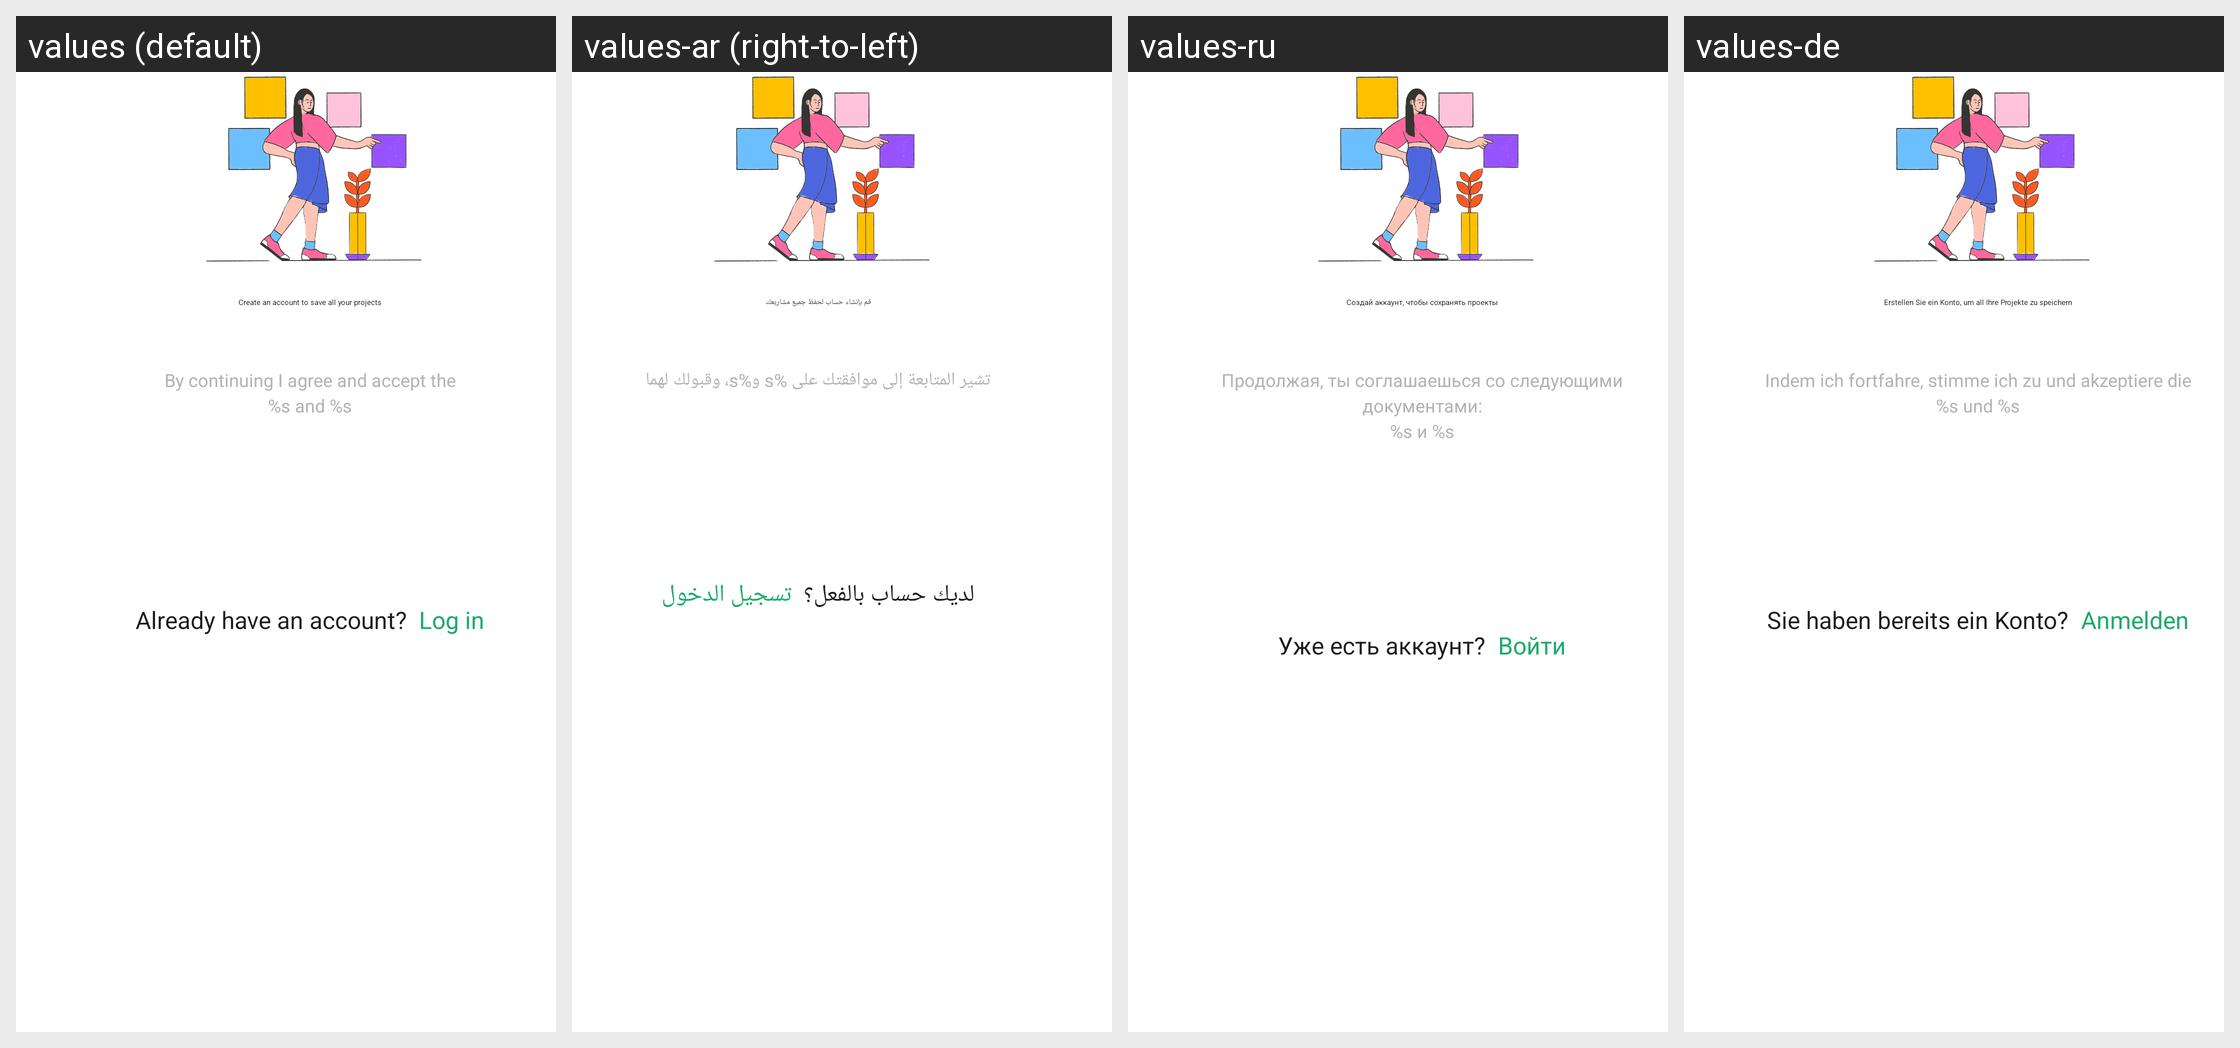

The same Android screen rendered under several of its app's locales, left to right. List the strings drawn on it with the default value and each locale's translation.
Android screen res/layout/fragment_authentication_signin_with_link.xml rendered under 4 locales, left to right: values (default), values-ar (right-to-left), values-ru, values-de. Device: Nexus 5 (rendered at 1080×1920; each locale shown at half size, 540×960, under a caption strip naming it); theme Theme.Planner5D.
Other locales in the repository, not shown: values-af, values-am, values-as, values-az, values-az-rAZ, values-be, values-bg, values-bn, values-bs, values-ca, values-cs, values-da, values-de-rFO, values-el, values-en-rAU, values-en-rCA, values-en-rGB, values-en-rXC, values-es, values-es-rUS, values-et, values-eu, values-fa, values-fa-rIR, values-fi, values-fr, values-fr-rCA, values-gl, values-gu, values-hi, values-hr, values-hu, values-hy, values-id, values-in, values-is, values-it, values-iw, values-ja, values-ka, values-kk, values-km, values-kn, values-ko, values-ky, values-lo, values-lt, values-lv, values-mk, values-ml, values-mn, values-mr, values-ms, values-my, values-nb, values-ne, values-nl, values-or, values-pa, values-pl, values-pt, values-pt-rBR, values-pt-rPT, values-ro, values-si, values-sk, values-sl, values-sq, values-sr, values-sv, values-sw, values-ta, values-te, values-th, values-tl, values-tr, values-uk, values-ur, values-uz, values-vi, values-zh-rCN, values-zh-rHK, values-zh-rMO, values-zh-rTW, values-zu.
Strings drawn on this screen, with the default value and each locale's value (text and hints the layout hard-codes, and strings that could not be matched under every locale, appear in the picture but are not listed):

user_sign_in_main_title
  values: Create an account to save all your projects
  values-ar: قم بإنشاء حساب لحفظ جميع مشاريعك
  values-ru: Создай аккаунт, чтобы сохранять проекты
  values-de: Erstellen Sie ein Konto, um all Ihre Projekte zu speichern

new_welcome_terms_and_conditions_format
  values: By continuing I agree and accept the
      %s and %s
  values-ar: تشير المتابعة إلى موافقتك على %s و%s، وقبولك لهما
  values-ru: Продолжая, ты соглашаешься со следующими документами:
      %s и %s
  values-de: Indem ich fortfahre, stimme ich zu und akzeptiere die
      %s und %s

already_have_an_account_question
  values: Already have an account?
  values-ar: لديك حساب بالفعل؟
  values-ru: Уже есть аккаунт?
  values-de: Sie haben bereits ein Konto?

welcome_log_in
  values: Log in
  values-ar: تسجيل الدخول
  values-ru: Войти
  values-de: Anmelden
